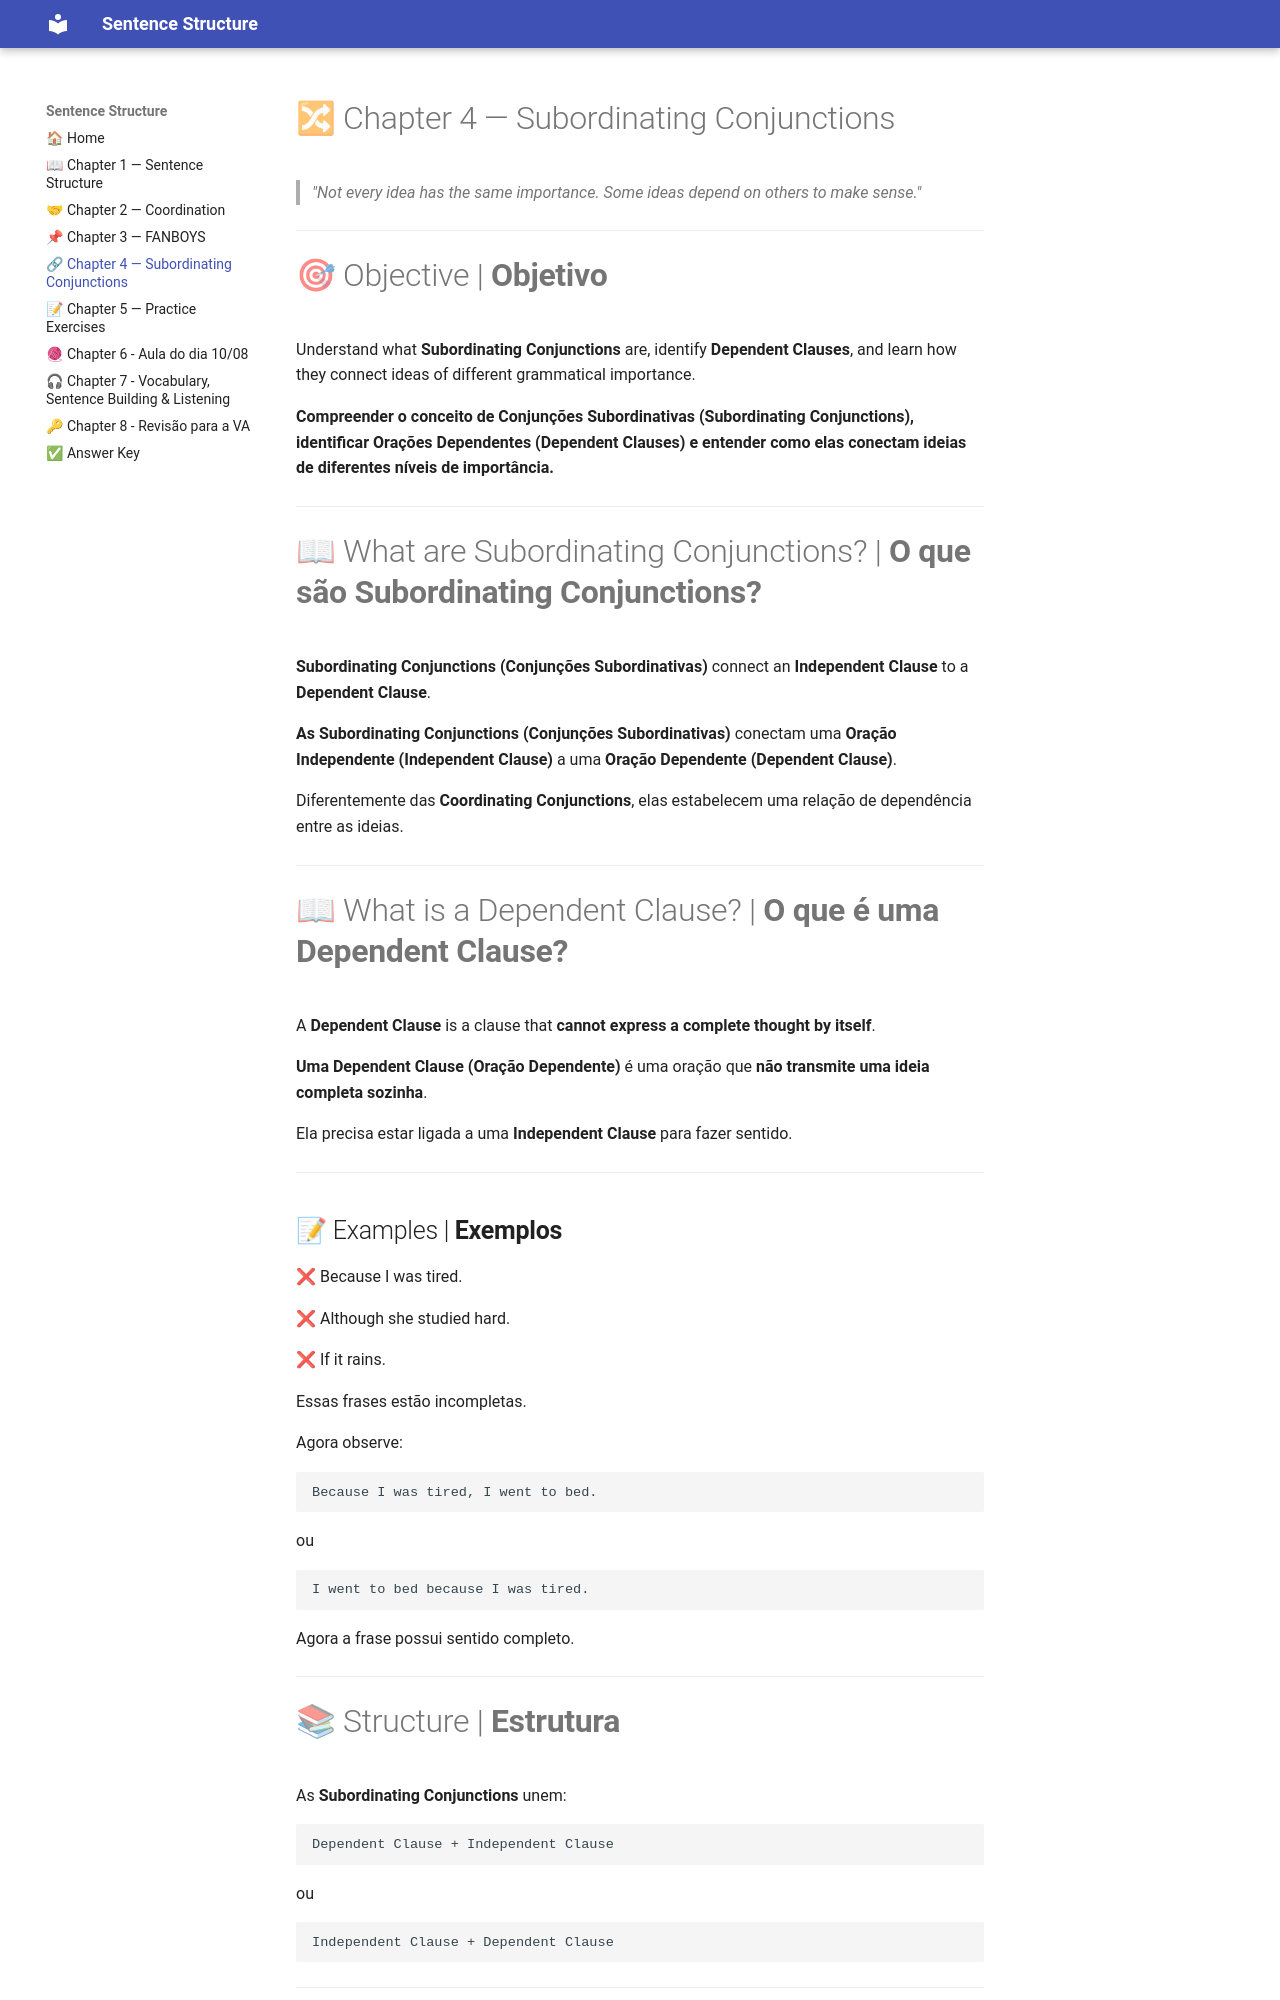

repository: MarcosViniDLL/sentences-simple-compound-and-complex- · page: capitulo-04/index.html · generator: mkdocs

# 🔀 Chapter 4 — Subordinating Conjunctions

> *"Not every idea has the same importance. Some ideas depend on others to make sense."*

---

# 🎯 Objective | **Objetivo**

Understand what **Subordinating Conjunctions** are, identify **Dependent Clauses**, and learn how they connect ideas of different grammatical importance.

**Compreender o conceito de Conjunções Subordinativas (Subordinating Conjunctions), identificar Orações Dependentes (Dependent Clauses) e entender como elas conectam ideias de diferentes níveis de importância.**

---

# 📖 What are Subordinating Conjunctions? | **O que são Subordinating Conjunctions?**

**Subordinating Conjunctions (Conjunções Subordinativas)** connect an **Independent Clause** to a **Dependent Clause**.

**As Subordinating Conjunctions (Conjunções Subordinativas)** conectam uma **Oração Independente (Independent Clause)** a uma **Oração Dependente (Dependent Clause)**.

Diferentemente das **Coordinating Conjunctions**, elas estabelecem uma relação de dependência entre as ideias.

---

# 📖 What is a Dependent Clause? | **O que é uma Dependent Clause?**

A **Dependent Clause** is a clause that **cannot express a complete thought by itself**.

**Uma Dependent Clause (Oração Dependente)** é uma oração que **não transmite uma ideia completa sozinha**.

Ela precisa estar ligada a uma **Independent Clause** para fazer sentido.

---
